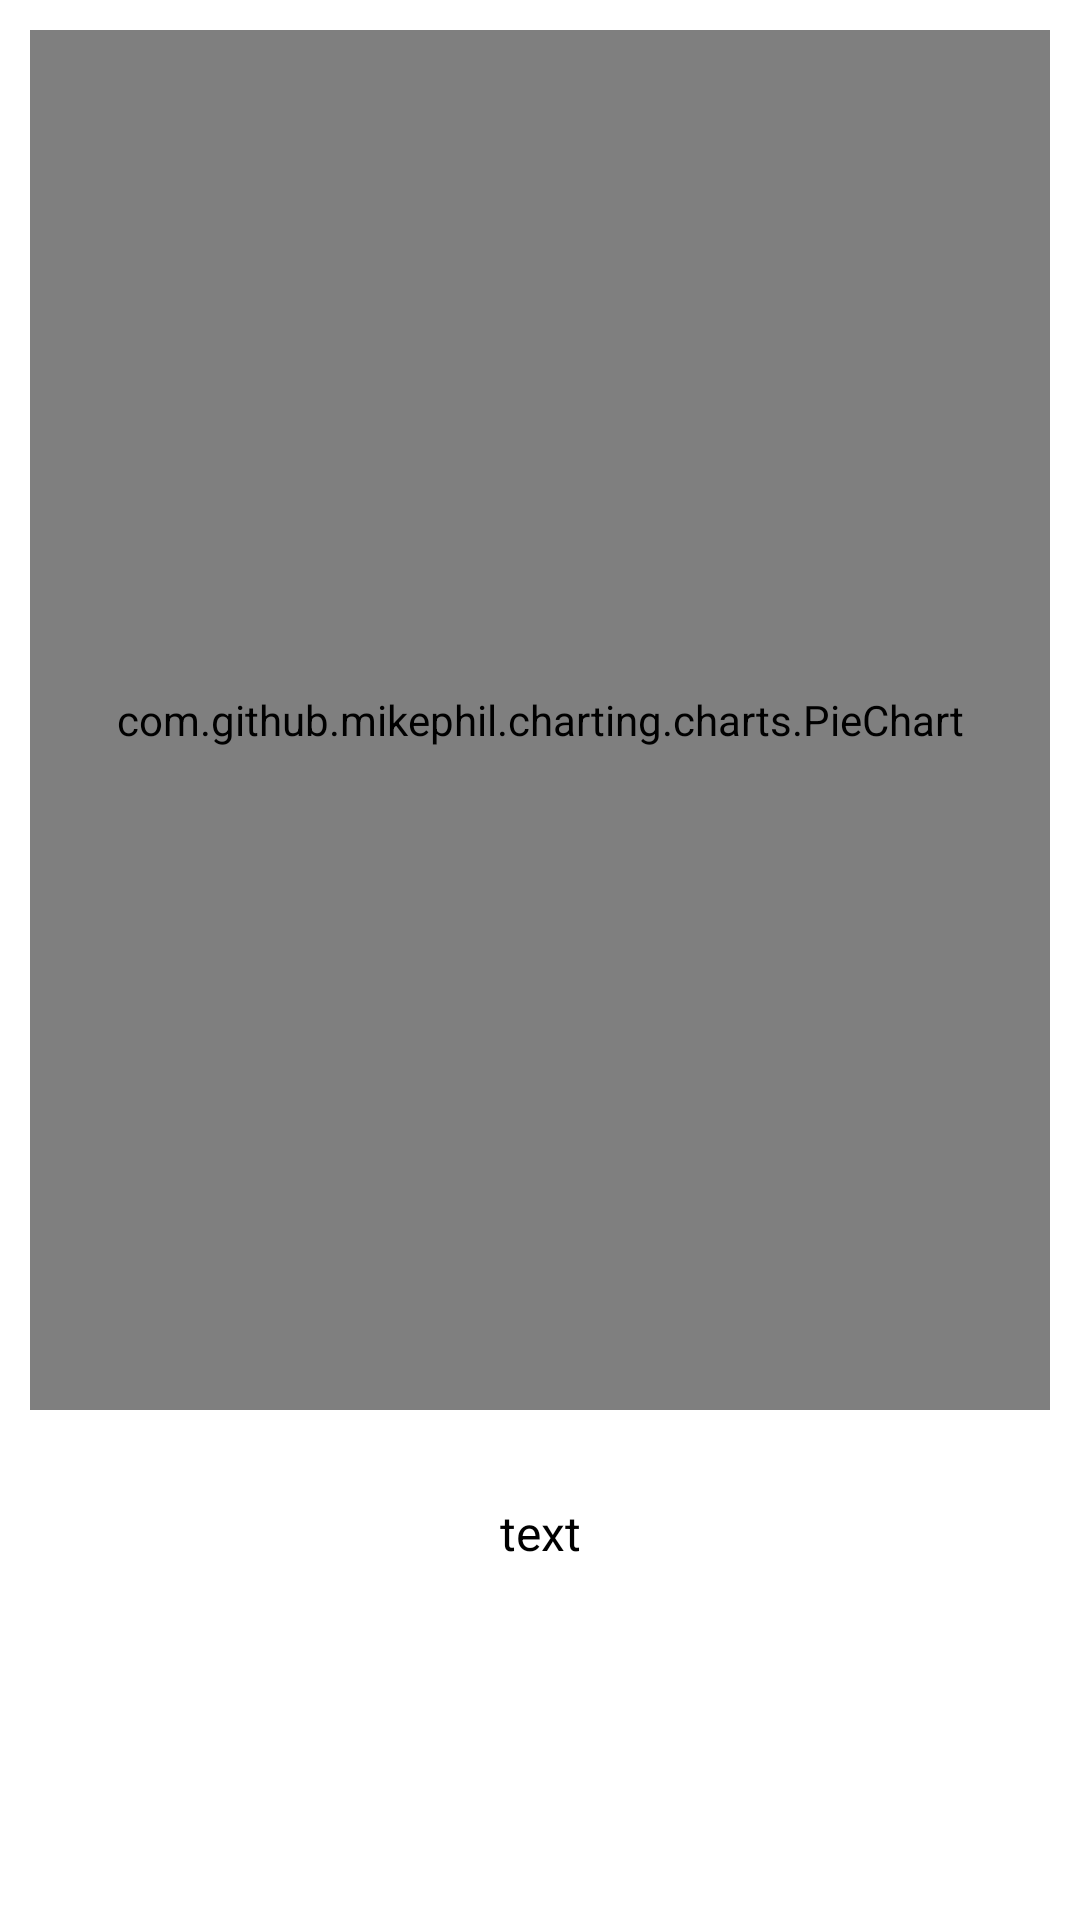

The Android layout XML behind this screen, and the referenced resources:
<!-- AndroidManifest.xml: application theme Theme.AccountMemo -->
<!-- res/layout/statistics_expenses_fragment.xml -->
<?xml version="1.0" encoding="utf-8"?>
<LinearLayout
    xmlns:android="http://schemas.android.com/apk/res/android"
    android:layout_width="match_parent"
    android:layout_height="match_parent"
    android:orientation="vertical"
    android:backgroundTint="@color/white"
    android:background="@color/white">
    <com.github.mikephil.charting.charts.PieChart
        android:id="@+id/expenses_piechart"
        android:layout_margin="10dp"
        android:layout_width="match_parent"
        android:layout_height="match_parent"
        android:layout_weight="1"/>
    <TextView
        android:id="@+id/expenses_txv"
        android:padding="20dp"
        android:layout_marginStart="10dp"
        android:layout_marginEnd="10dp"
        android:layout_marginBottom="10dp"
        android:layout_width="match_parent"
        android:layout_height="match_parent"
        android:layout_weight="3"
        android:layout_centerHorizontal="true"
        android:layout_centerVertical="true"
        android:layout_gravity="center"
        android:textColor="@color/black"
        android:textAlignment="center"
        android:text="text"
        android:textSize="16dp"/>
</LinearLayout>
<!-- resources referenced by this layout -->
<resources>
  <color name="black">#FF000000</color>
  <color name="white">#FFFFFFFF</color>
  <style name="Theme.AccountMemo" parent="Theme.MaterialComponents.DayNight.DarkActionBar">
          
          <item name="colorPrimary">@color/purple_500</item>
          <item name="colorPrimaryVariant">@color/purple_700</item>
          <item name="colorOnPrimary">@color/white</item>
          
          <item name="colorSecondary">@color/teal_200</item>
          <item name="colorSecondaryVariant">@color/teal_700</item>
          <item name="colorOnSecondary">@color/black</item>
          
          <item name="android:statusBarColor">?attr/colorPrimaryVariant</item>
          
      </style>
  <color name="purple_500">#FF6200EE</color>
  <color name="purple_700">#FF3700B3</color>
  <color name="teal_200">#FF03DAC5</color>
  <color name="teal_700">#FF018786</color>
</resources>
